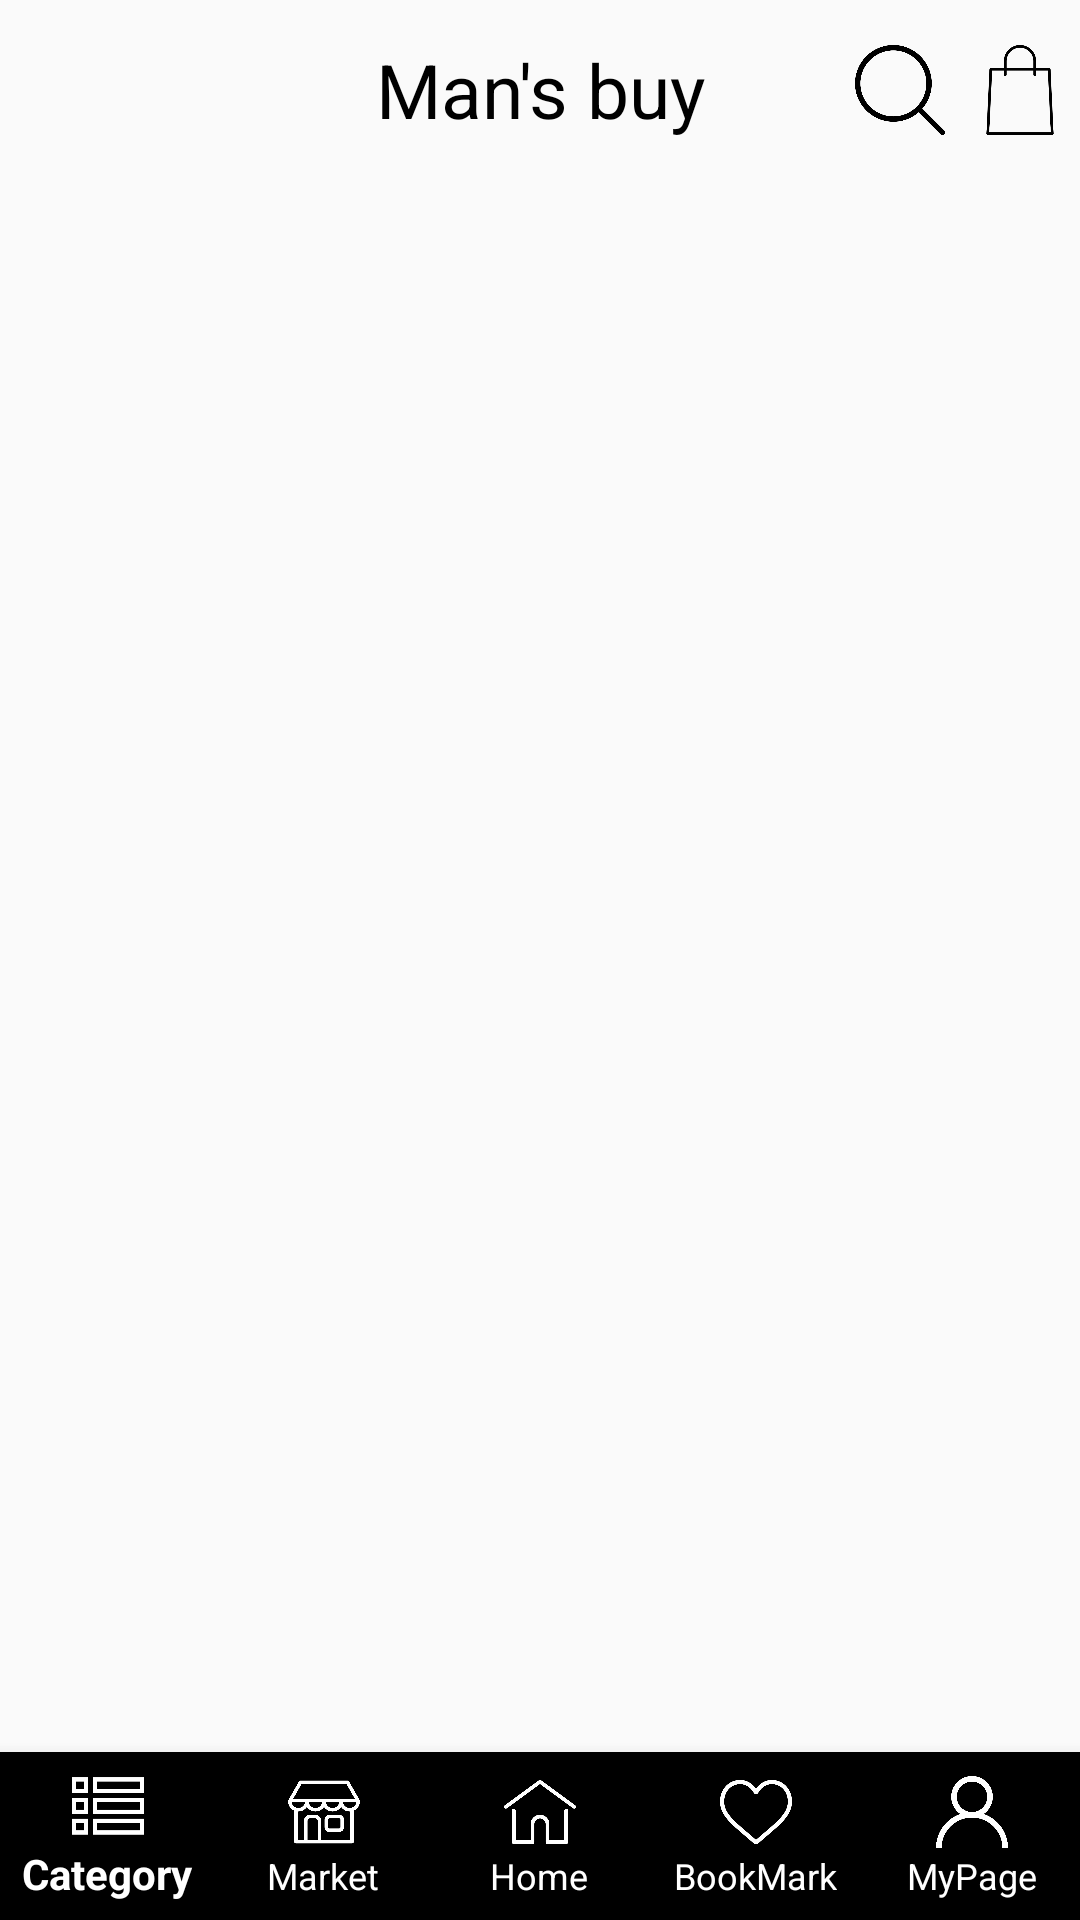

Layout XML and referenced resources for this Android screen:
<!-- AndroidManifest.xml: application theme AppTheme -->
<!-- res/layout/activity_main.xml -->
<?xml version="1.0" encoding="utf-8"?>
<android.support.constraint.ConstraintLayout
    xmlns:android="http://schemas.android.com/apk/res/android"
    xmlns:app="http://schemas.android.com/apk/res-auto"
    xmlns:tools="http://schemas.android.com/tools"
    android:id="@+id/container"
    android:layout_width="match_parent"
    android:layout_height="match_parent"
    tools:context=".MainActivity">

    <LinearLayout
        android:id="@+id/top_nav_view"
        android:layout_width="match_parent"
        android:layout_height="60dp"
        android:orientation="horizontal"
        app:layout_constraintTop_toTopOf="parent"
        app:layout_constraintLeft_toLeftOf="parent"
        app:layout_constraintRight_toRightOf="parent">

        <TextView
            android:id="@+id/main_name"
            android:layout_width="match_parent"
            android:layout_height="match_parent"
            android:gravity="center"
            android:text="Man's buy"
            android:textColor="#000000"
            android:textSize="25sp" />
    </LinearLayout>

    <FrameLayout
        android:layout_width="match_parent"
        android:layout_height="60dp"
        app:layout_constraintLeft_toLeftOf="parent"
        app:layout_constraintRight_toRightOf="parent"
        app:layout_constraintTop_toTopOf="parent">

        <LinearLayout
            android:layout_width="wrap_content"
            android:layout_height="match_parent"
            android:layout_gravity="end"
            android:orientation="horizontal">

            <ImageButton
                android:id="@+id/search"
                android:layout_width="40dp"
                android:layout_height="wrap_content"
                android:layout_gravity="center"
                android:adjustViewBounds="true"
                android:background="@android:color/transparent"
                android:paddingLeft="5dp"
                android:paddingRight="5dp"
                android:scaleType="fitCenter"
                android:src="@drawable/search" />

            <ImageButton
                android:id="@+id/shoppingCart"
                android:layout_width="40dp"
                android:layout_height="wrap_content"
                android:layout_gravity="center"
                android:adjustViewBounds="true"
                android:background="@android:color/transparent"
                android:paddingLeft="5dp"
                android:paddingRight="5dp"
                android:scaleType="fitCenter"
                android:src="@drawable/shoppingcart" />
        </LinearLayout>
    </FrameLayout>

    <android.support.design.widget.TabLayout
        android:id="@+id/home_layout_tab"
        android:layout_width="match_parent"
        android:layout_height="wrap_content"
        app:layout_constraintHorizontal_bias="0.0"
        app:layout_constraintLeft_toLeftOf="parent"
        app:layout_constraintRight_toRightOf="parent"
        app:layout_constraintTop_toBottomOf="@id/top_nav_view"
        app:tabGravity="fill"
        app:tabMode="fixed"
        app:tabIndicatorColor="@color/colorAccent"
        app:tabSelectedTextColor="@color/colorAccent"
        app:tabTextColor="#000000" />

    <android.support.v4.view.ViewPager
        android:id="@+id/home_viewpager"
        android:layout_width="match_parent"
        android:layout_height="match_parent" />

    <android.support.design.widget.BottomNavigationView
        android:id="@+id/bottom_nav_view"
        android:layout_width="0dp"
        android:layout_height="wrap_content"
        android:background="#000000"
        app:layout_constraintBottom_toBottomOf="parent"
        app:layout_constraintLeft_toLeftOf="parent"
        app:layout_constraintRight_toRightOf="parent"
        app:menu="@menu/bottom_nav_menu"
        app:itemTextColor="#ffffff"
        app:itemIconTint="#ffffff"
        app:labelVisibilityMode="labeled"/>




</android.support.constraint.ConstraintLayout>
<!-- resources referenced by this layout -->
<resources>
  <color name="colorAccent">#D81B60</color>
  <!-- drawable search: png bitmap (drawable, 10244 bytes) -->
  <!-- drawable shoppingcart: png bitmap (drawable, 8854 bytes) -->
  <style name="AppTheme" parent="Theme.AppCompat.Light.DarkActionBar">
          
          <item name="colorPrimary">@color/colorPrimary</item>
          <item name="colorPrimaryDark">@color/colorPrimaryDark</item>
          <item name="colorAccent">@color/colorAccent</item>
      </style>
  <color name="colorPrimary">#008577</color>
  <color name="colorPrimaryDark">#00574B</color>
</resources>
